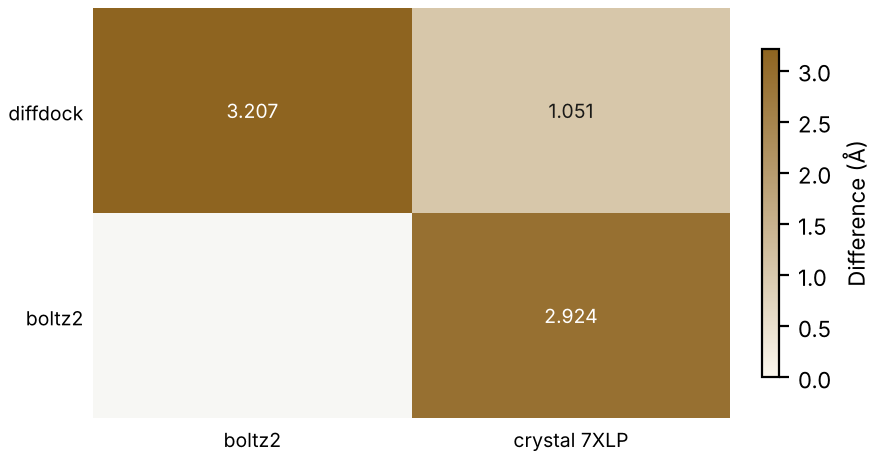

Data behind this chart, as committed beside it:
method, vs, value, unit, weight
diffdock, boltz2, 3.207, Å, high
diffdock, crystal 7XLP, 1.051, Å, decisive
boltz2, crystal 7XLP, 2.924, Å, decisive
